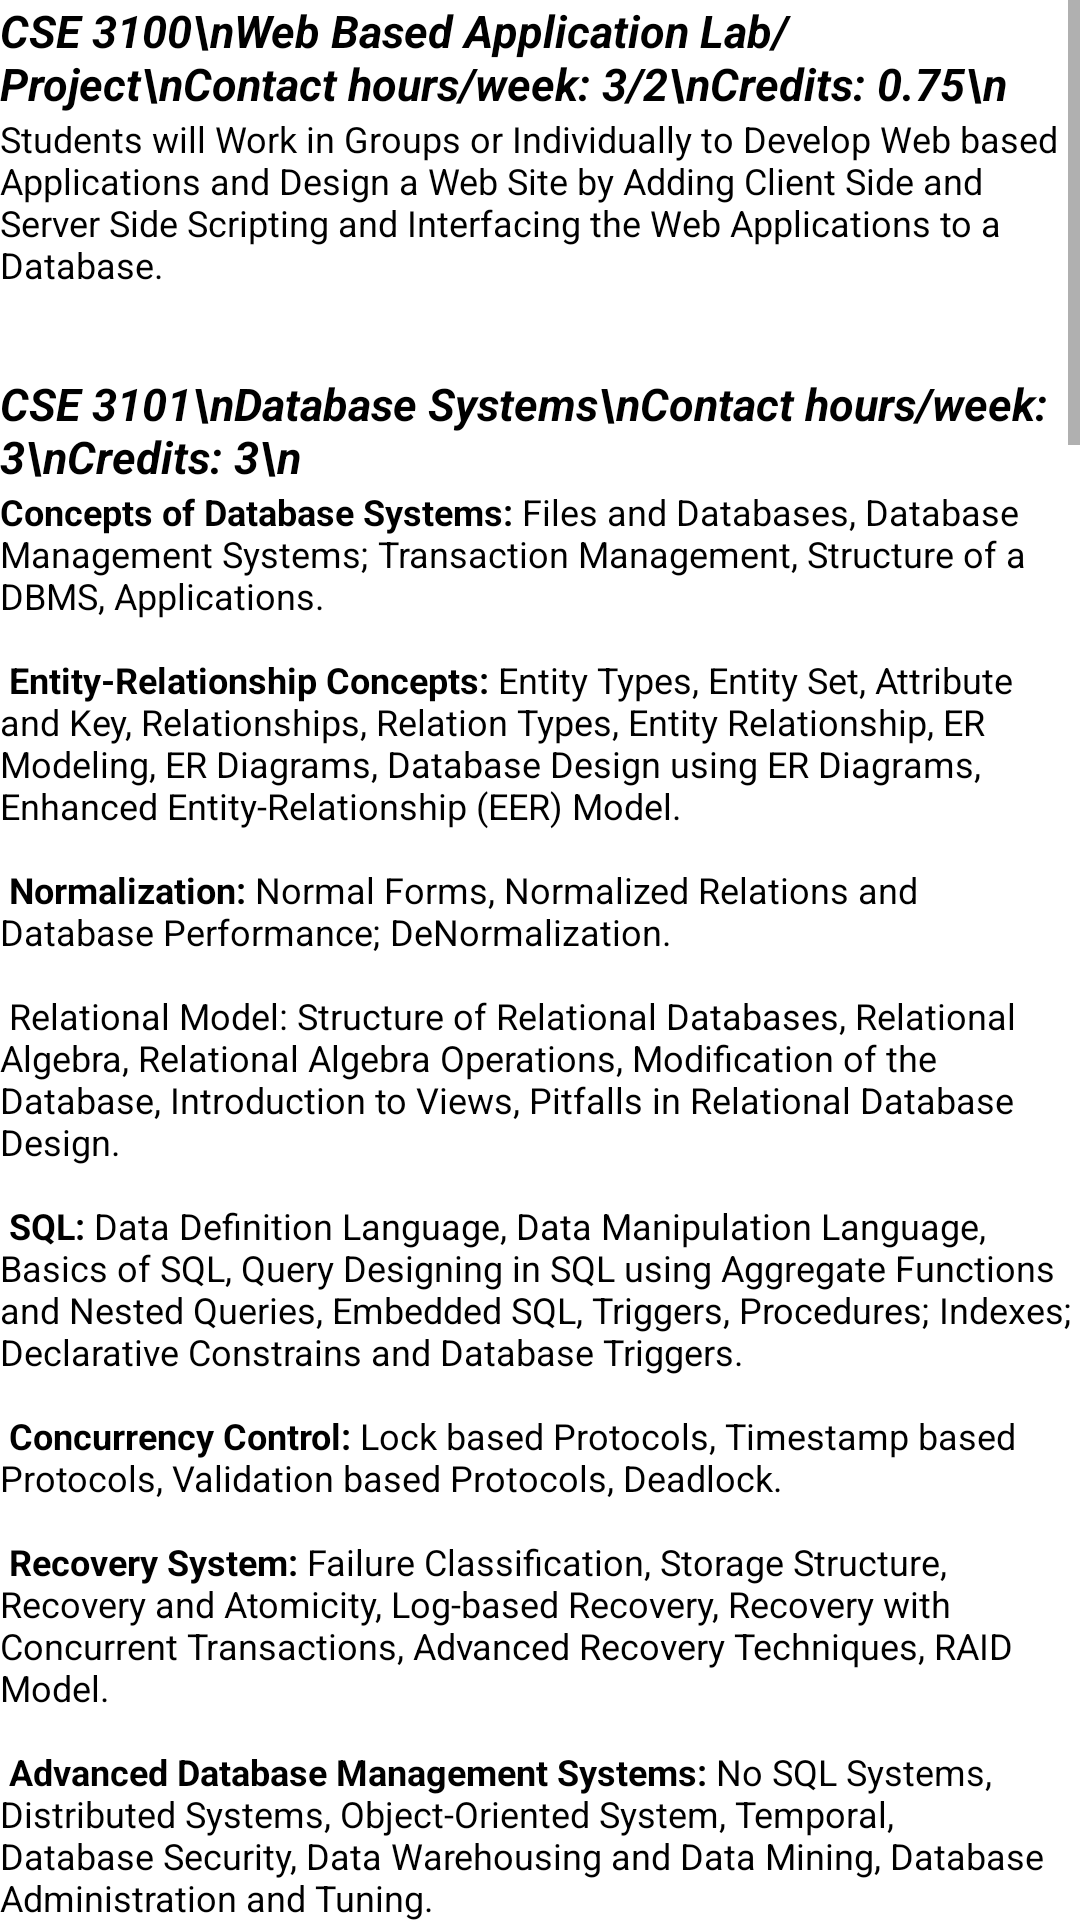

Layout XML and referenced resources for this Android screen:
<!-- AndroidManifest.xml: application theme Theme.RUETSyllabus -->
<!-- res/layout/activity_cse31.xml -->
<?xml version="1.0" encoding="utf-8"?>
<ScrollView xmlns:android="http://schemas.android.com/apk/res/android"
    xmlns:app="http://schemas.android.com/apk/res-auto"
    xmlns:tools="http://schemas.android.com/tools"
    android:layout_width="match_parent"
    android:layout_height="match_parent"
    android:fillViewport="true"
    android:background="@color/white"
    tools:context=".cse31">

    <LinearLayout
        android:layout_width="match_parent"
        android:layout_height="match_parent"
        android:orientation="vertical">

        <TextView
            android:layout_width="wrap_content"
            android:layout_height="wrap_content"
            android:textSize="15sp"
            android:textAllCaps="false"
            android:textStyle="bold|italic"
            android:text="CSE 3100\nWeb Based Application Lab/Project\nContact hours/week: 3/2\nCredits: 0.75\n"
            android:textColor="@color/black"
            />

        <TextView
            android:layout_width="wrap_content"
            android:layout_height="wrap_content"
            android:text="@string/cse_3100"
            android:textStyle="normal"
            android:textSize="12sp"
            android:textColor="@color/black"
            android:textAllCaps="false"
            />

        <TextView
            android:layout_width="wrap_content"
            android:layout_height="wrap_content"
            android:textSize="15sp"
            android:textAllCaps="false"
            android:textStyle="bold|italic"
            android:text="CSE 3101\nDatabase Systems\nContact hours/week: 3\nCredits: 3\n"
            android:textColor="@color/black"
            />

        <TextView
            android:layout_width="wrap_content"
            android:layout_height="wrap_content"
            android:text="@string/cse_3101"
            android:textAllCaps="false"
            android:textColor="@color/black"
            android:textSize="12sp"
            android:textStyle="normal"
            />

        <TextView
            android:layout_width="wrap_content"
            android:layout_height="wrap_content"
            android:textSize="15sp"
            android:textAllCaps="false"
            android:textStyle="bold|italic"
            android:text="CSE 3102\nSessional based on CSE 3101\nContact hours/week: 3\nCredits: 1.5\n"
            android:textColor="@color/black"
            />

        <TextView
            android:layout_width="wrap_content"
            android:layout_height="wrap_content"
            android:text="Sessional based on the theory of course CSE 3101.\n\n"
            android:textAllCaps="false"
            android:textColor="@color/black"
            android:textSize="12sp"
            android:textStyle="normal" />

        <TextView
            android:layout_width="wrap_content"
            android:layout_height="wrap_content"
            android:textSize="15sp"
            android:textAllCaps="false"
            android:textStyle="bold|italic"
            android:text="CSE 3103\nData Communication\nContact hours/week: 3\nCredits: 3\n"
            android:textColor="@color/black"
            />

        <TextView
            android:layout_width="wrap_content"
            android:layout_height="wrap_content"
            android:text="@string/cse_3103"
            android:textAllCaps="false"
            android:textColor="@color/black"
            android:textSize="12sp"
            android:textStyle="normal"
            />

        <TextView
            android:layout_width="wrap_content"
            android:layout_height="wrap_content"
            android:textSize="15sp"
            android:textAllCaps="false"
            android:textStyle="bold|italic"
            android:text="CSE 3104\nSessional based on CSE 3103\nContact hours/week: 3/2\nCredits: 0.75\n"
            android:textColor="@color/black"
            />

        <TextView
            android:layout_width="wrap_content"
            android:layout_height="wrap_content"
            android:text="Sessional based on the theory of course CSE 3103.\n\n"
            android:textAllCaps="false"
            android:textColor="@color/black"
            android:textSize="12sp"
            android:textStyle="normal" />

        <TextView
            android:layout_width="wrap_content"
            android:layout_height="wrap_content"
            android:textSize="15sp"
            android:textAllCaps="false"
            android:textStyle="bold|italic"
            android:text="CSE 3105\nSoftware Engineering\nContact hours/week: 3\nCredits: 3\n"
            android:textColor="@color/black"
            />

        <TextView
            android:layout_width="wrap_content"
            android:layout_height="wrap_content"
            android:text="@string/cse_3105"
            android:textAllCaps="false"
            android:textColor="@color/black"
            android:textSize="12sp"
            android:textStyle="normal"
            />

        <TextView
            android:layout_width="wrap_content"
            android:layout_height="wrap_content"
            android:textSize="15sp"
            android:textAllCaps="false"
            android:textStyle="bold|italic"
            android:text="CSE 3107\nApplied Statistics and Queuing Theory\nContact hours/week: 3\nCredits: 3\n"
            android:textColor="@color/black"
            />

        <TextView
            android:layout_width="wrap_content"
            android:layout_height="wrap_content"
            android:text="@string/cse_3107"
            android:textAllCaps="false"
            android:textColor="@color/black"
            android:textSize="12sp"
            android:textStyle="normal" />

        <TextView
            android:layout_width="wrap_content"
            android:layout_height="wrap_content"
            android:textSize="15sp"
            android:textAllCaps="false"
            android:textStyle="bold|italic"
            android:text="CSE 3109\nMicroprocessors and Assembly\nContact hours/week: 3\nCredits: 3\n"
            android:textColor="@color/black"
            />

        <TextView
            android:layout_width="wrap_content"
            android:layout_height="wrap_content"
            android:text="@string/cse_3109"
            android:textAllCaps="false"
            android:textColor="@color/black"
            android:textSize="12sp"
            android:textStyle="normal" />

        <TextView
            android:layout_width="wrap_content"
            android:layout_height="wrap_content"
            android:textSize="15sp"
            android:textAllCaps="false"
            android:textStyle="bold|italic"
            android:text="CSE 3110\nSessional based on CSE 3109\ncontact hours/week: 3\nCredits: 1.5\n"
            android:textColor="@color/black"
            />

        <TextView
            android:layout_width="wrap_content"
            android:layout_height="wrap_content"
            android:text="Sessional based on the theory of course CSE 3109.\n\n"
            android:textAllCaps="false"
            android:textColor="@color/black"
            android:textSize="12sp"
            android:textStyle="normal" />

        <TextView
            android:layout_width="wrap_content"
            android:layout_height="wrap_content"
            android:textSize="15sp"
            android:textAllCaps="false"
            android:textStyle="bold|italic"
            android:text="CSE 3112\nTechnical Writing and Presentation\nContact hours/week: 3/2\nCredits: 0.75\n"
            android:textColor="@color/black"
            />

        <TextView
            android:layout_width="wrap_content"
            android:layout_height="wrap_content"
            android:text="@string/cse_3112"
            android:textAllCaps="false"
            android:textColor="@color/black"
            android:textSize="12sp"
            android:textStyle="normal" />


    </LinearLayout>

</ScrollView>
<!-- resources referenced by this layout -->
<resources>
  <string name="cse_3100">
          Students will Work in Groups or Individually to Develop Web based Applications and
  Design a Web Site by Adding Client Side and Server Side Scripting and Interfacing the
  Web Applications to a Database.\n\n
      </string>
  <string name="cse_3103">
          <b>Fundamental:</b> Representation of Signals in Time and Frequency Domain, Properties of
  Fourier Transform, Delta Function, Auto-Correlation and Cross-Correlation.\n\n
  <b>Data Communication and Network Model:</b> Data Communication, Fundamental of
  Networks, History of the Internet, Protocols and Standards.\n\n
  <b>Signal and System, Transmission Media, Interfaces:</b> Analog and Digital Data, Periodic
  Analog Signals, Digital Signals, Transmission Impairment, Data Rate Limits and
  Performance.\n\n
  <b>Digital and Analog Transmission:</b> Digital to Digital Conversion, Line Encoding
  Schemes, Block Coding, Scrambling, Analog to Digital Conversion, Transmission
  Modes, Digital to Analog Conversion, Bandwidth Utilization, Analog to Digital Conversion.\n\n
  <b>Multiplexing, Spreading and Switching:</b> Multiplexing, Spread Spectrum, Packet-Switched Data Networks, Circuit Switched Data Networks, Virtual Circuit Networks.
  Transmission Medium: Guided Media and Unguided Media. \n\n
      </string>
  <string name="cse_3109">
          <b>Microcomputer System:</b> Introduction to Different Types of Microprocessors and its
  Applications, Organization of Intel 8086/8088 Microprocessor, the Component of
  Microcomputer System, I/O Device, Interrupt Structures, I/O Interfacing, DMA, CoProcessors, RISC Processors, Power PC Processor, CISC Processor, Direct Video RAM
  Accessing, Memory Module.\n\n
  <b>Introduction of Assembly Language:</b> Program Structure and its Components, Few
  Basic Instruction, Input/Output Instruction.\n\n
  <b>Flag Register and Flow Control:</b> The Flag Register, Flow Control Instructions,
  Conditional and Unconditional Jumps, Branching and Looping Structures.
  Logic and Arithmetic Operation: Logic, Shift and Rotate Instruction, Multiplication and
  Division Instructions.\n\n
  <b>Arrays and Data Structure:</b> Arrays and Related Addressing Modes, DUP Operator,
  Register Indirect Modes, Based and Indexed Addressing Modes, Basic Stack Operations,
  Procedures Declaration, Communication between Procedures, Calling a Procedure. \n\n
  <b>String Manipulation:</b> The String Instructions, Director Flag, Moving a String, Storing a
  String, Loading a String, Scanning a String, Comparing Strings, Substring Operation.\n\n
  
      </string>
  <string name="cse_3112">
          <b>Introduction:</b> Issues of Technical Writing and Effective Oral Presentation in Computer
  Science and Engineering.\n\n
  <b>Writing Issues:</b> Writing Styles of Definitions, Propositions, Theorems and Proofs;
  Preparation of Reports, Research Papers.\n\n
  <b>Thesis and Books:</b> Abstract, Preface, Contents, Bibliography and Index; Writing of Book
  Reviews and Referee Reports.\n\n
  <b>Writing and Presentation Tools:</b> LATEX; Diagram Drawing Software; Presentation
  Tools.\n\n
      </string>
</resources>
